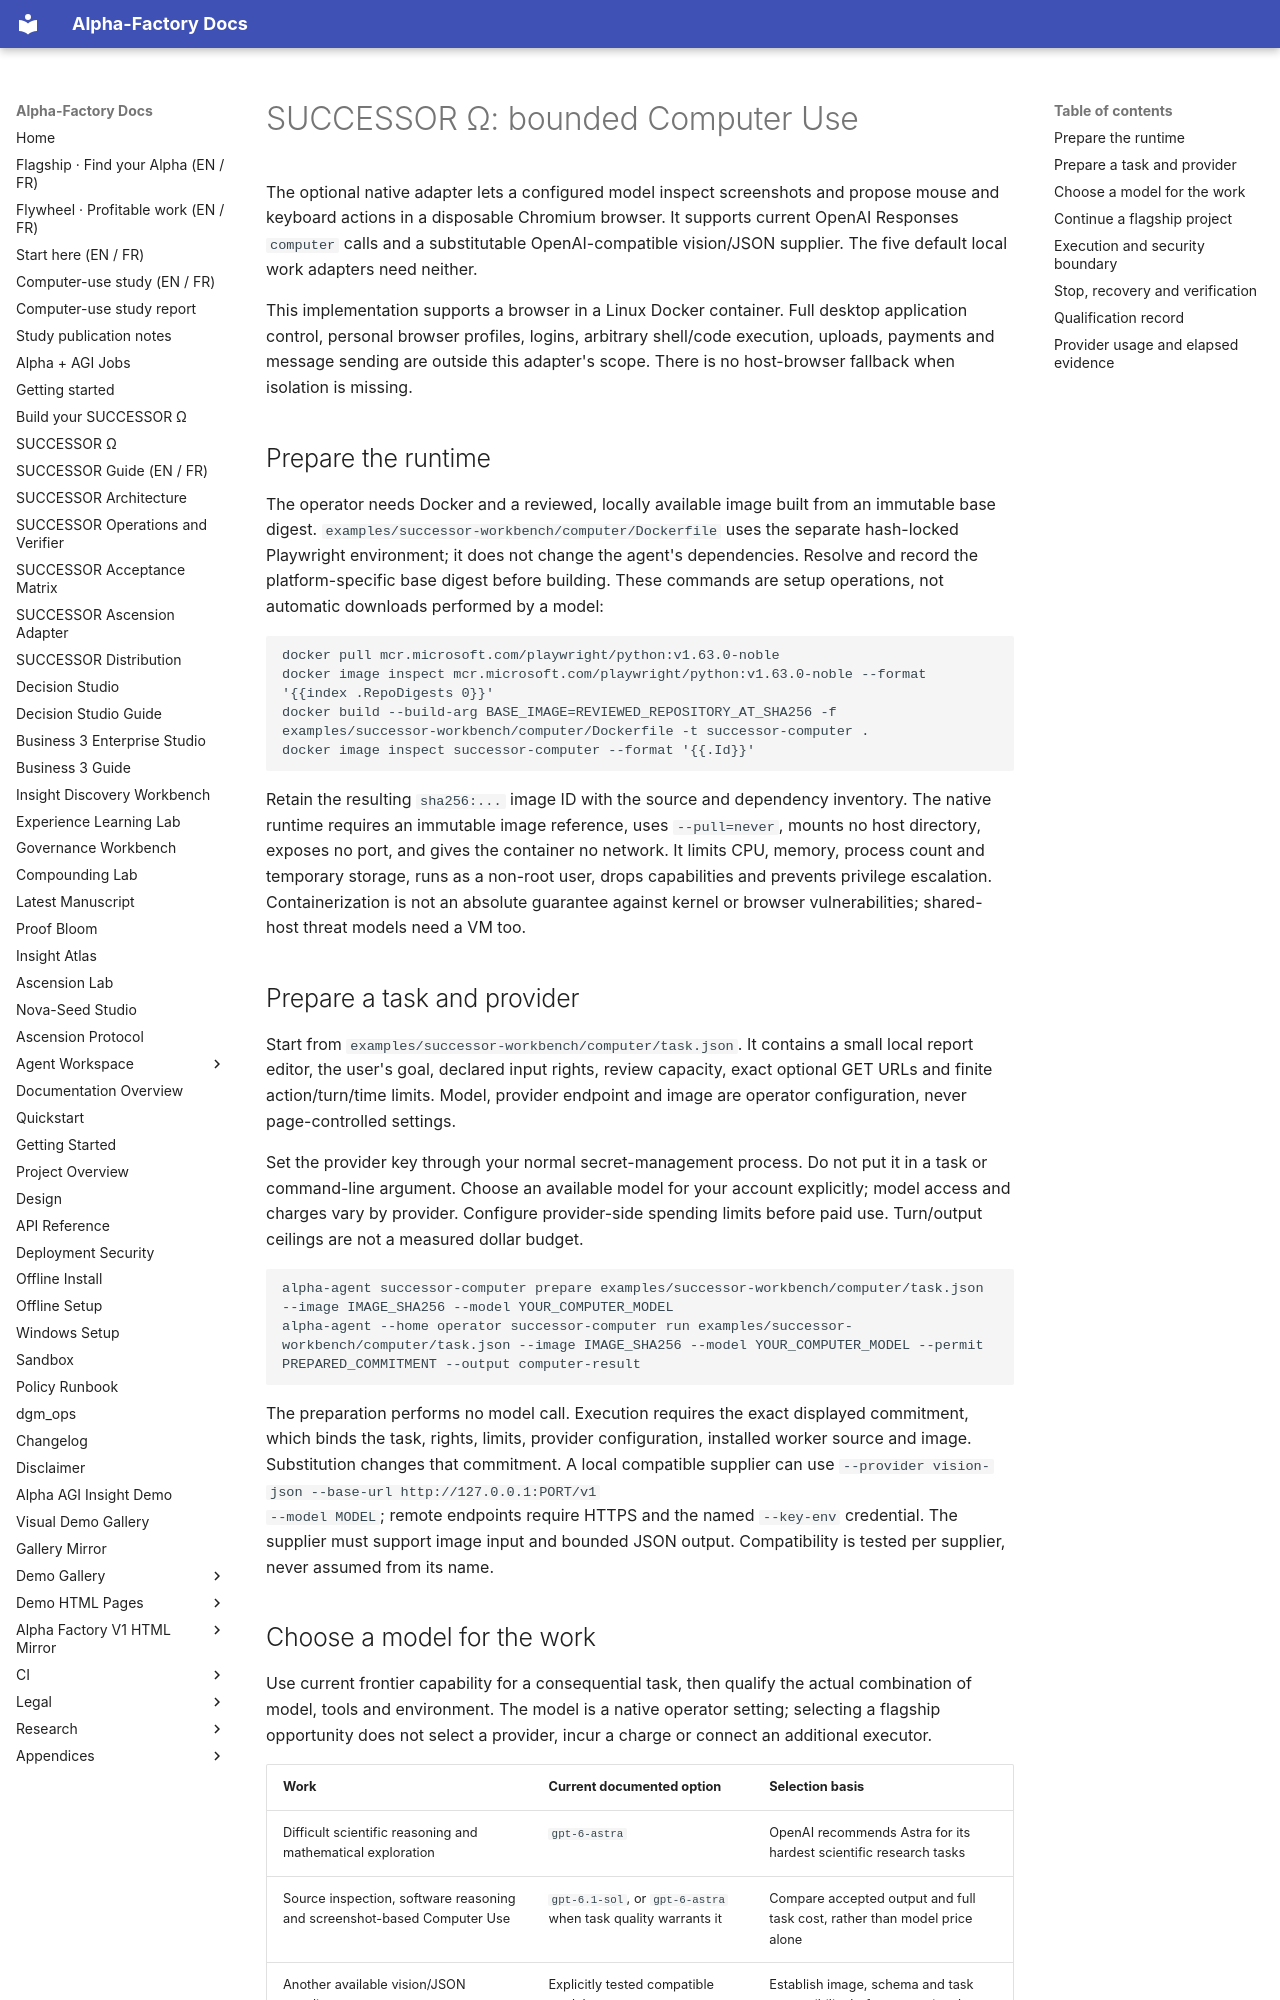

repository: MontrealAI/AGI-Alpha-Agent-v0 · page: agent/SUCCESSOR_COMPUTER_USE/index.html · generator: mkdocs

# SUCCESSOR Ω: bounded Computer Use

The optional native adapter lets a configured model inspect screenshots and propose mouse and keyboard
actions in a disposable Chromium browser. It supports current OpenAI Responses `computer` calls and a
substitutable OpenAI-compatible vision/JSON supplier. The five default local work adapters need neither.

This implementation supports a browser in a Linux Docker container. Full desktop application control,
personal browser profiles, logins, arbitrary shell/code execution, uploads, payments and message sending
are outside this adapter's scope. There is no host-browser fallback when isolation is missing.

## Prepare the runtime

The operator needs Docker and a reviewed, locally available image built from an immutable base digest.
`examples/successor-workbench/computer/Dockerfile` uses the separate hash-locked Playwright environment;
it does not change the agent's dependencies. Resolve and record the platform-specific base digest before
building. These commands are setup operations, not automatic downloads performed by a model:

```bash
docker pull mcr.microsoft.com/playwright/python:v1.63.0-noble
docker image inspect mcr.microsoft.com/playwright/python:v1.63.0-noble --format '{{index .RepoDigests 0}}'
docker build --build-arg BASE_IMAGE=REVIEWED_REPOSITORY_AT_SHA256 -f examples/successor-workbench/computer/Dockerfile -t successor-computer .
docker image inspect successor-computer --format '{{.Id}}'
```

Retain the resulting `sha256:...` image ID with the source and dependency inventory. The native runtime
requires an immutable image reference, uses `--pull=never`, mounts no host directory, exposes no port,
and gives the container no network. It limits CPU, memory, process count and temporary storage, runs as
a non-root user, drops capabilities and prevents privilege escalation. Containerization is not an
absolute guarantee against kernel or browser vulnerabilities; shared-host threat models need a VM too.

## Prepare a task and provider

Start from `examples/successor-workbench/computer/task.json`. It contains a small local report editor,
the user's goal, declared input rights, review capacity, exact optional GET URLs and finite action/turn/time
limits. Model, provider endpoint and image are operator configuration, never page-controlled settings.

Set the provider key through your normal secret-management process. Do not put it in a task or command-line
argument. Choose an available model for your account explicitly; model access and charges vary by provider.
Configure provider-side spending limits before paid use. Turn/output ceilings are not a measured dollar budget.

```bash
alpha-agent successor-computer prepare examples/successor-workbench/computer/task.json --image IMAGE_SHA256 --model YOUR_COMPUTER_MODEL
alpha-agent --home operator successor-computer run examples/successor-workbench/computer/task.json --image IMAGE_SHA256 --model YOUR_COMPUTER_MODEL --permit PREPARED_COMMITMENT --output computer-result
```

The preparation performs no model call. Execution requires the exact displayed commitment, which binds
the task, rights, limits, provider configuration, installed worker source and image. Substitution changes
that commitment. A local compatible supplier can use `--provider vision-json --base-url http://127.0.0.1:PORT/v1
--model MODEL`; remote endpoints require HTTPS and the named `--key-env` credential. The supplier must
support image input and bounded JSON output. Compatibility is tested per supplier, never assumed from its name.
